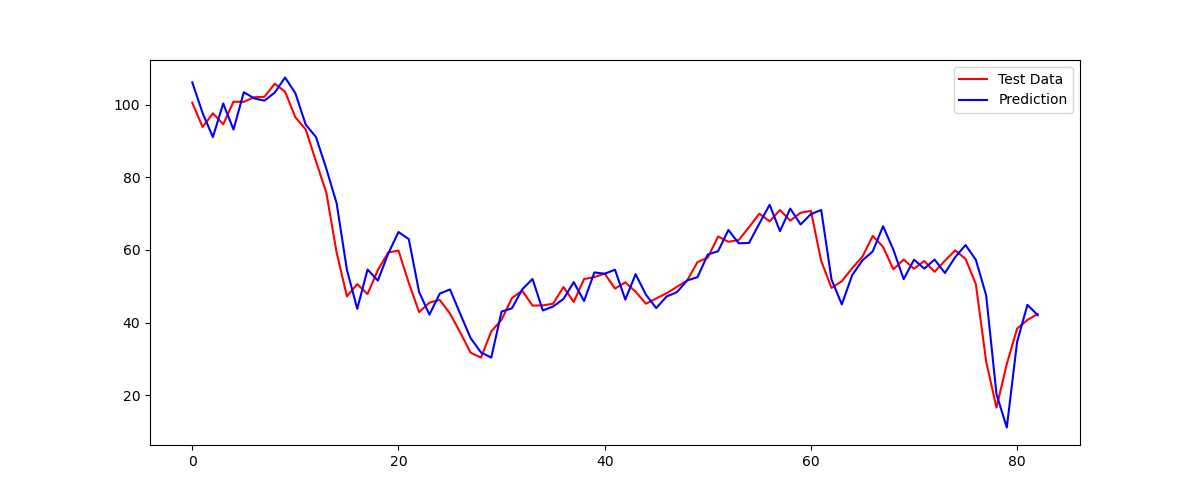

Source data for this figure (header and first rows):
Estimate, Value
[106.16906723], 100.5
[97.71187156], 93.86
[91.07980564], 97.63
[100.33466621], 94.62
[93.14969566], 100.8
[103.44725043], 100.8
[101.74743899], 102.1
[101.12332234], 102.2
[103.35269973], 105.8
[107.50165533], 103.6
[103.17071083], 96.54
[94.53400739], 93.21
[91.09771829], 84.4
[82.38646022], 75.79
[72.87051425], 59.29
[54.5172434], 47.22
[43.76277135], 50.58
[54.59445521], 47.82
[51.54912553], 54.45
[58.95462986], 59.27
[64.9315781], 59.82
[62.97546198], 50.9
[48.41726187], 42.87
[42.15107596], 45.48
[47.95509766], 46.22
[49.1035427], 42.44
[42.31148048], 37.19
[35.69144382], 31.68
[31.75768996], 30.32
[30.33401436], 37.55
[43.01915398], 40.75
[43.9032269], 46.71
[49.13059228], 48.76
[51.98924404], 44.65
[43.31012554], 44.72
[44.41104025], 45.18
[46.49014708], 49.78
[51.11311202], 45.66
[45.91755701], 51.97
[53.79769649], 52.5
[53.43884923], 53.47
[54.53150894], 49.33
[46.30516986], 51.06
[53.32128811], 48.48
[47.66169629], 45.18
[43.96234779], 46.63
[47.16532623], 48.04
[48.34998721], 49.82
[51.59262607], 51.58
[52.48928326], 56.64
[58.73826893], 57.88
[59.64749664], 63.7
[65.49883653], 62.23
[61.81826934], 62.73
[61.92945534], 66.25
[67.24656098], 69.98
[72.4441923], 67.87
[65.17012736], 70.98
[71.39177191], 68.06
[66.9994379], 70.23
... 23 more rows
